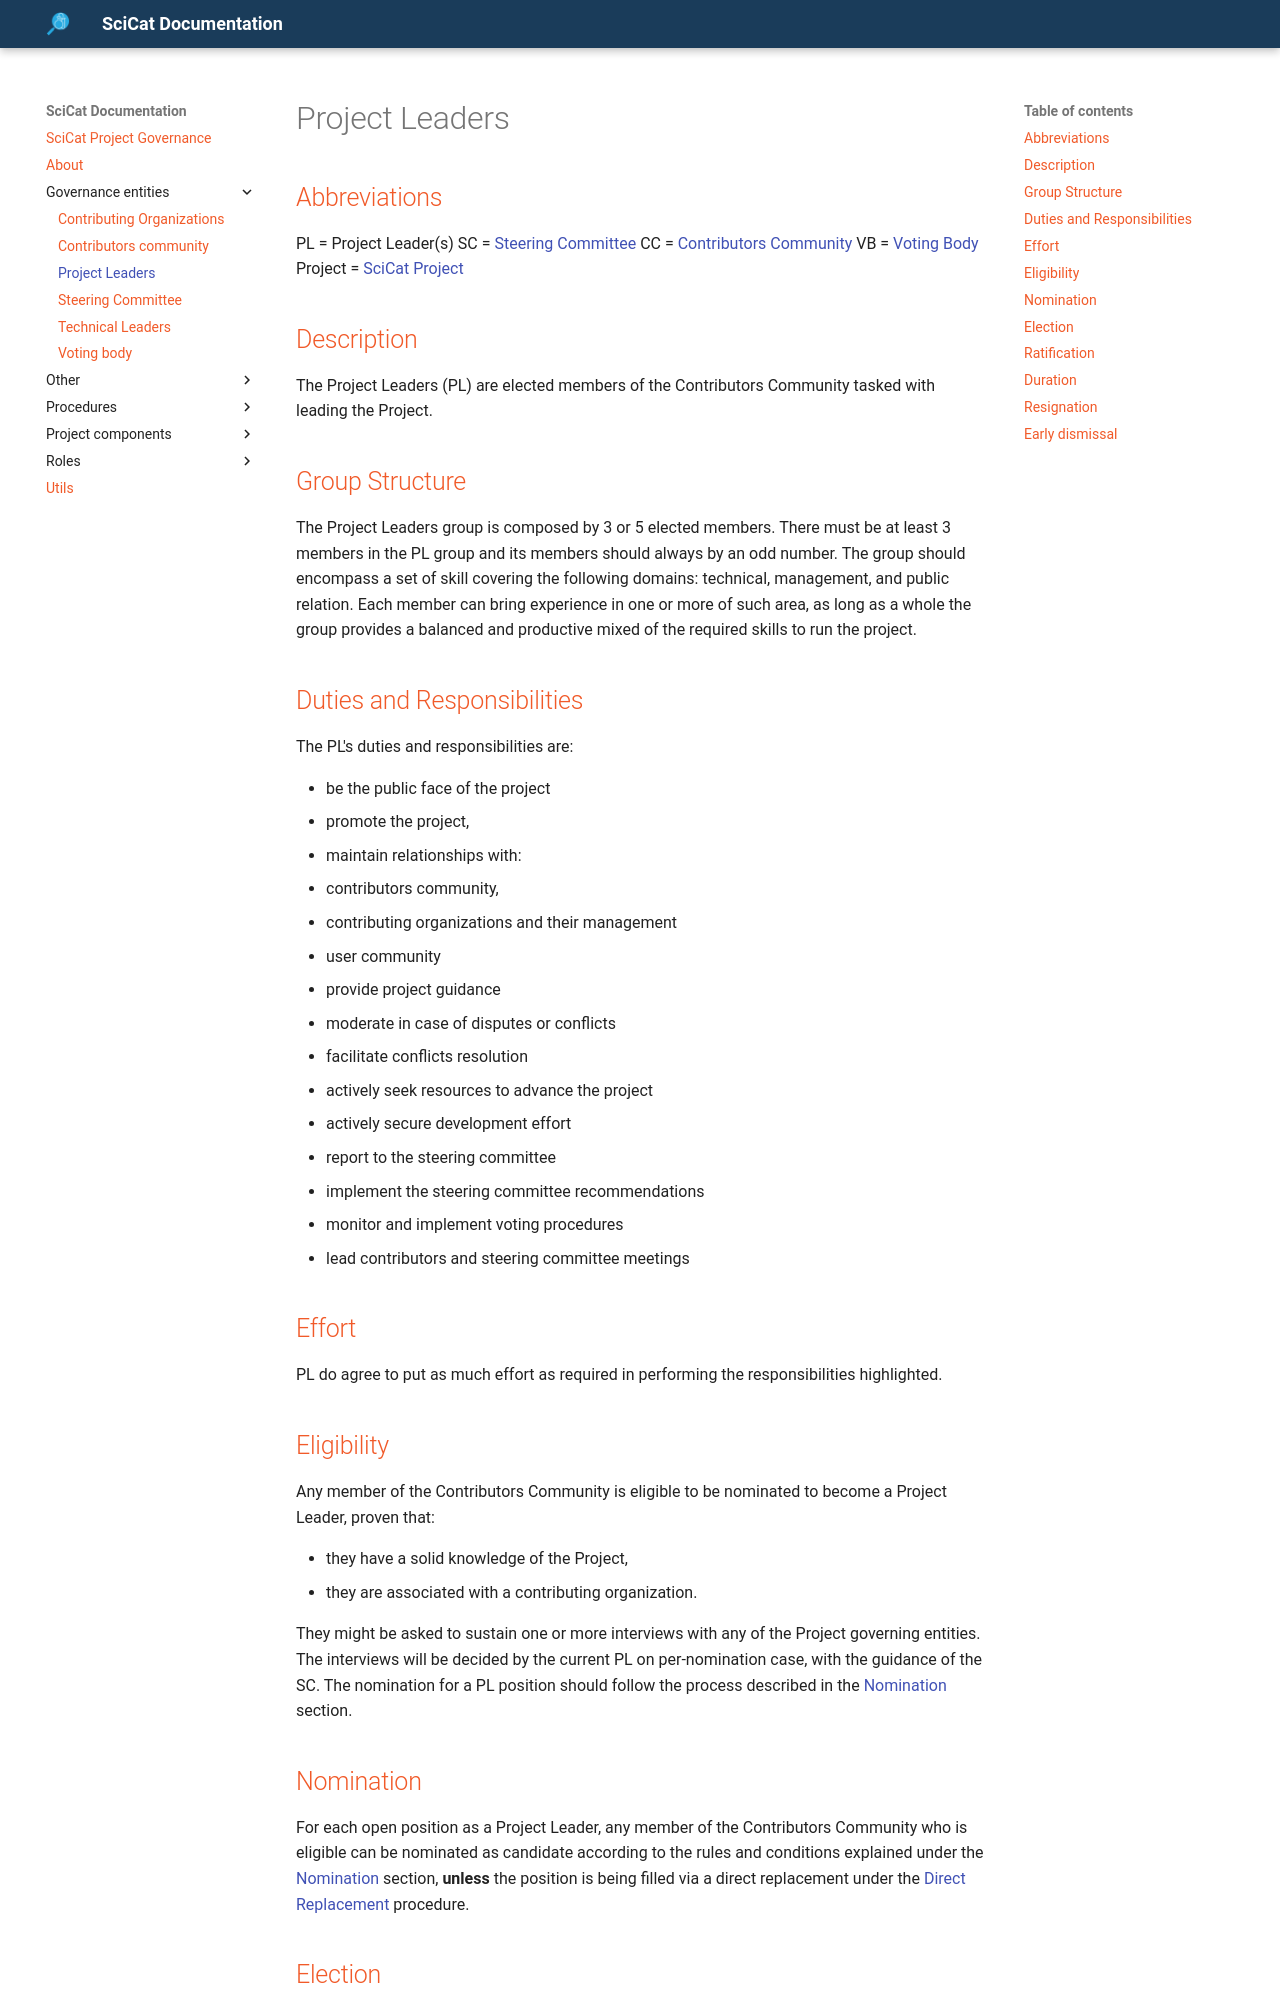

repository: SciCatProject/governance · page: main/governance-entities/PROJECT-LEADERS/index.html · generator: mkdocs

# Project Leaders

## Abbreviations

PL = Project Leader(s)
SC = [Steering Committee](./STEERING-COMMITTEE.md)
CC = [Contributors Community](./CONTRIBUTORS-COMMUNITY.md)
VB = [Voting Body](./VOTING-BODY.md)
Project = [SciCat Project](../project-components/SCICAT-PROJECT.md)

## Description

The Project Leaders (PL) are elected members of the Contributors Community tasked with leading the Project.

## Group Structure

The Project Leaders group is composed by 3 or 5 elected members. There must be at least 3 members in the PL group and its members should always by an odd number.
The group should encompass a set of skill covering the following domains: technical, management, and public relation.
Each member can bring experience in one or more of such area, as long as a whole the group provides a balanced and productive mixed of the required skills to run the project.

## Duties and Responsibilities

The PL's duties and responsibilities are:

- be the public face of the project
- promote the project,
- maintain relationships with:
  - contributors community,
  - contributing organizations and their management
  - user community
- provide project guidance
- moderate in case of disputes or conflicts
- facilitate conflicts resolution
- actively seek resources to advance the project
- actively secure development effort
- report to the steering committee
- implement the steering committee recommendations
- monitor and implement voting procedures
- lead contributors and steering committee meetings

## Effort

PL do agree to put as much effort as required in performing the responsibilities highlighted.

## Eligibility

Any member of the Contributors Community is eligible to be nominated to become a Project Leader, proven that:

- they have a solid knowledge of the Project,
- they are associated with a contributing organization.

They might be asked to sustain one or more interviews with any of the Project governing entities. The interviews will be decided by the current PL on per-nomination case, with the guidance of the SC.
The nomination for a PL position should follow the process described in the [Nomination](../procedures/NOMINATION.md) section.

## Nomination

For each open position as a Project Leader, any member of the Contributors Community who is eligible can be nominated as candidate according to the rules and conditions explained under the [Nomination](../procedures/NOMINATION.md) section, **unless** the position is being filled via a direct replacement under the [Direct Replacement](../procedures/DIRECT_REPLACEMENT.md) procedure.
